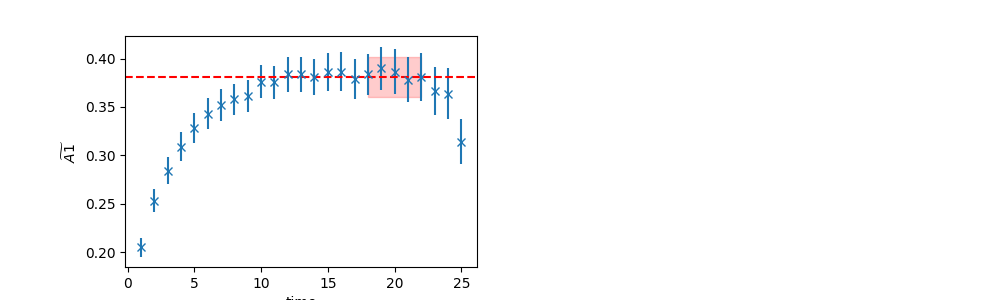

The table this chart was drawn from, first rows:
	EffectiveMass	Error	RegUp	RegLow
0	0.3813	0.02081	23	18
